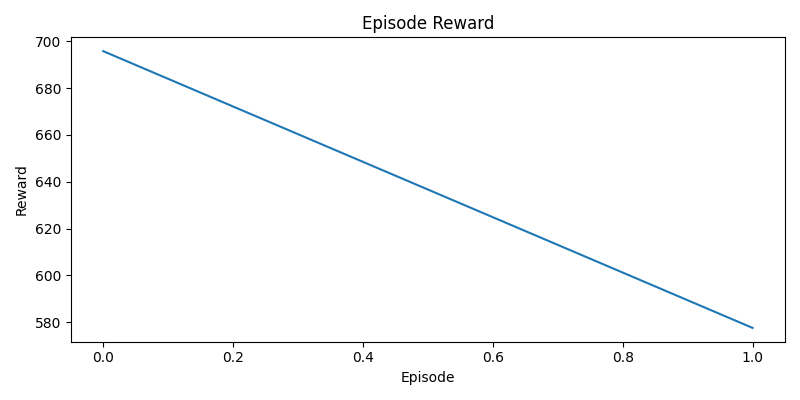

Values plotted in this chart, from the file beside it:
episode, reward
1, 695.8
2, 577.6
